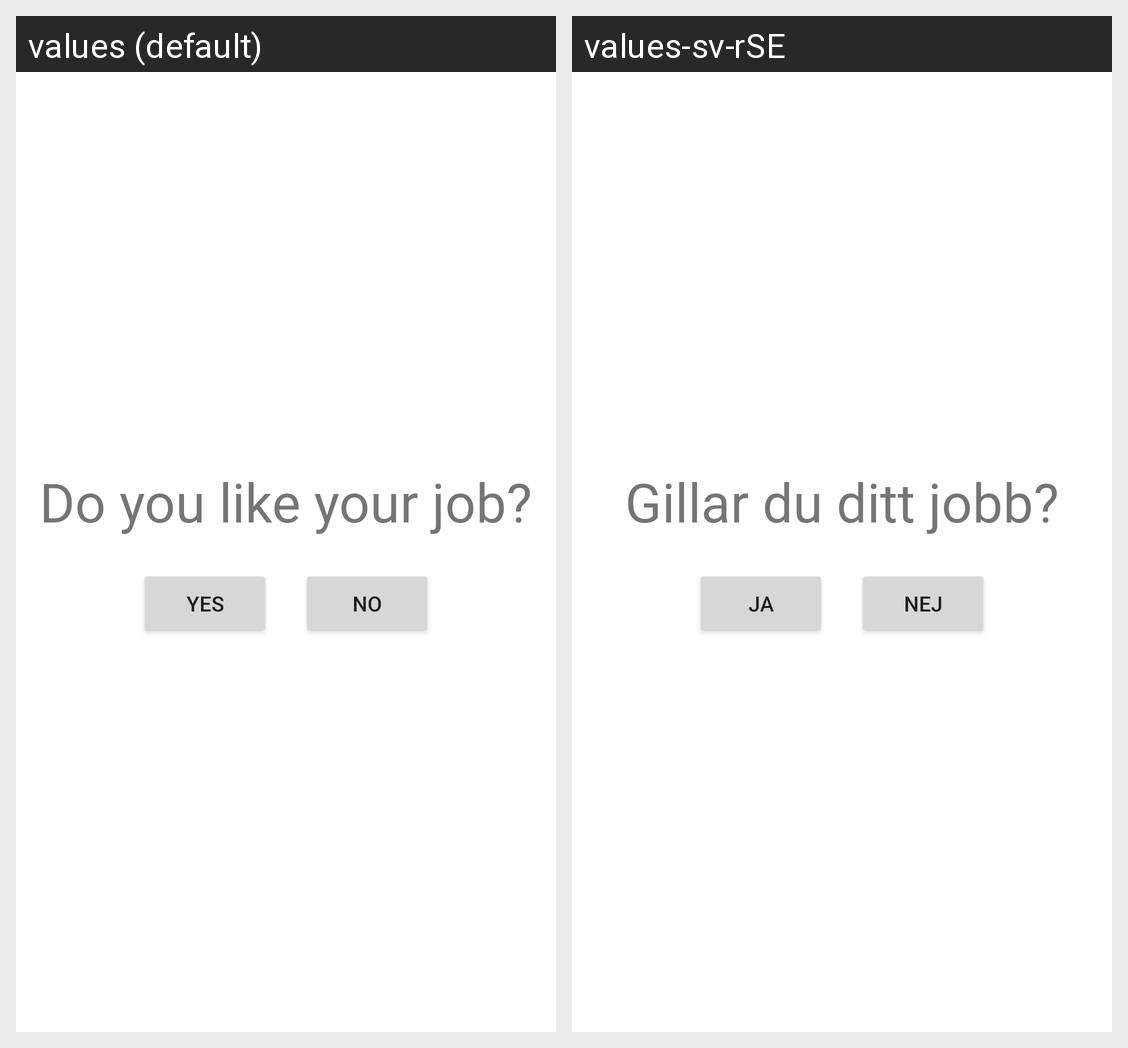

For this localized Android screen grid, give each drawn string resource with its value in every locale shown.
Android screen res/layout/fragment_first_question.xml rendered under 2 locales, left to right: values (default), values-sv-rSE. Device: Nexus 5 (rendered at 1080×1920; each locale shown at half size, 540×960, under a caption strip naming it); theme Theme.TTApp.
Strings drawn on this screen, with the default value and each locale's value (text and hints the layout hard-codes, and strings that could not be matched under every locale, appear in the picture but are not listed):

first_question
  values: Do you like your job?
  values-sv-rSE: Gillar du ditt jobb?

first_q_responseoption1
  values: Yes
  values-sv-rSE: Ja

first_q_responseoption2
  values: No
  values-sv-rSE: Nej
